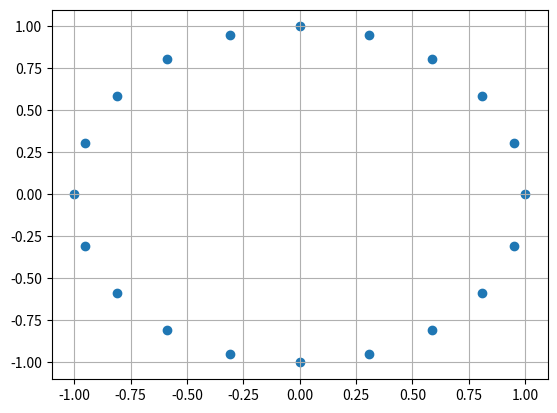

Recreate this plot in Python.
#-*-coding: utf-8-*-
import numpy as np
import matplotlib.pyplot as plt

def conv(v1, v2):
    # 对两个向量进行卷积运算
    l1, l2, res = len(v1), len(v2), []
    v1, v2 = np.concatenate((np.zeros(l2 - 1), v1, np.zeros(l2 - 1))), v2[::-1]
    for i in range(l1 + l2 - 1):
        res.append(v1[i:i + l2].dot(v2.T))
    return res
    
def dft(v):
    # 离散傅里叶变换，这是一个复杂度为O(n^2)的算法
    N, vec = len(v), np.arange(len(v)).reshape(len(v), 1)
    mat = np.exp(-2 * np.pi / N * 1j) ** vec.dot(vec.T)
    return np.dot(v, mat)

def idft(v):
    # 离散傅里叶逆变换，这是一个复杂度为O(n^2)的算法
    N, vec = len(v), np.arange(len(v)).reshape(len(v), 1)
    mat = np.exp(2 * np.pi / N * 1j) ** vec.dot(vec.T)
    return (np.dot(v, mat) * 1 / N).real

def omega(N):
    v = np.arange(N).reshape(N, 1)
    mat = np.exp(-2 * np.pi / N * 1j) ** v.dot(v.T)
    return mat

if __name__ == "__main__":
    N = 20
    mat = np.round(omega(N).reshape(1, N ** 2), 5)
    l = list(set(mat[0]))
    plt.scatter(np.real(l), np.imag(l))
    plt.grid(True)
    plt.show()